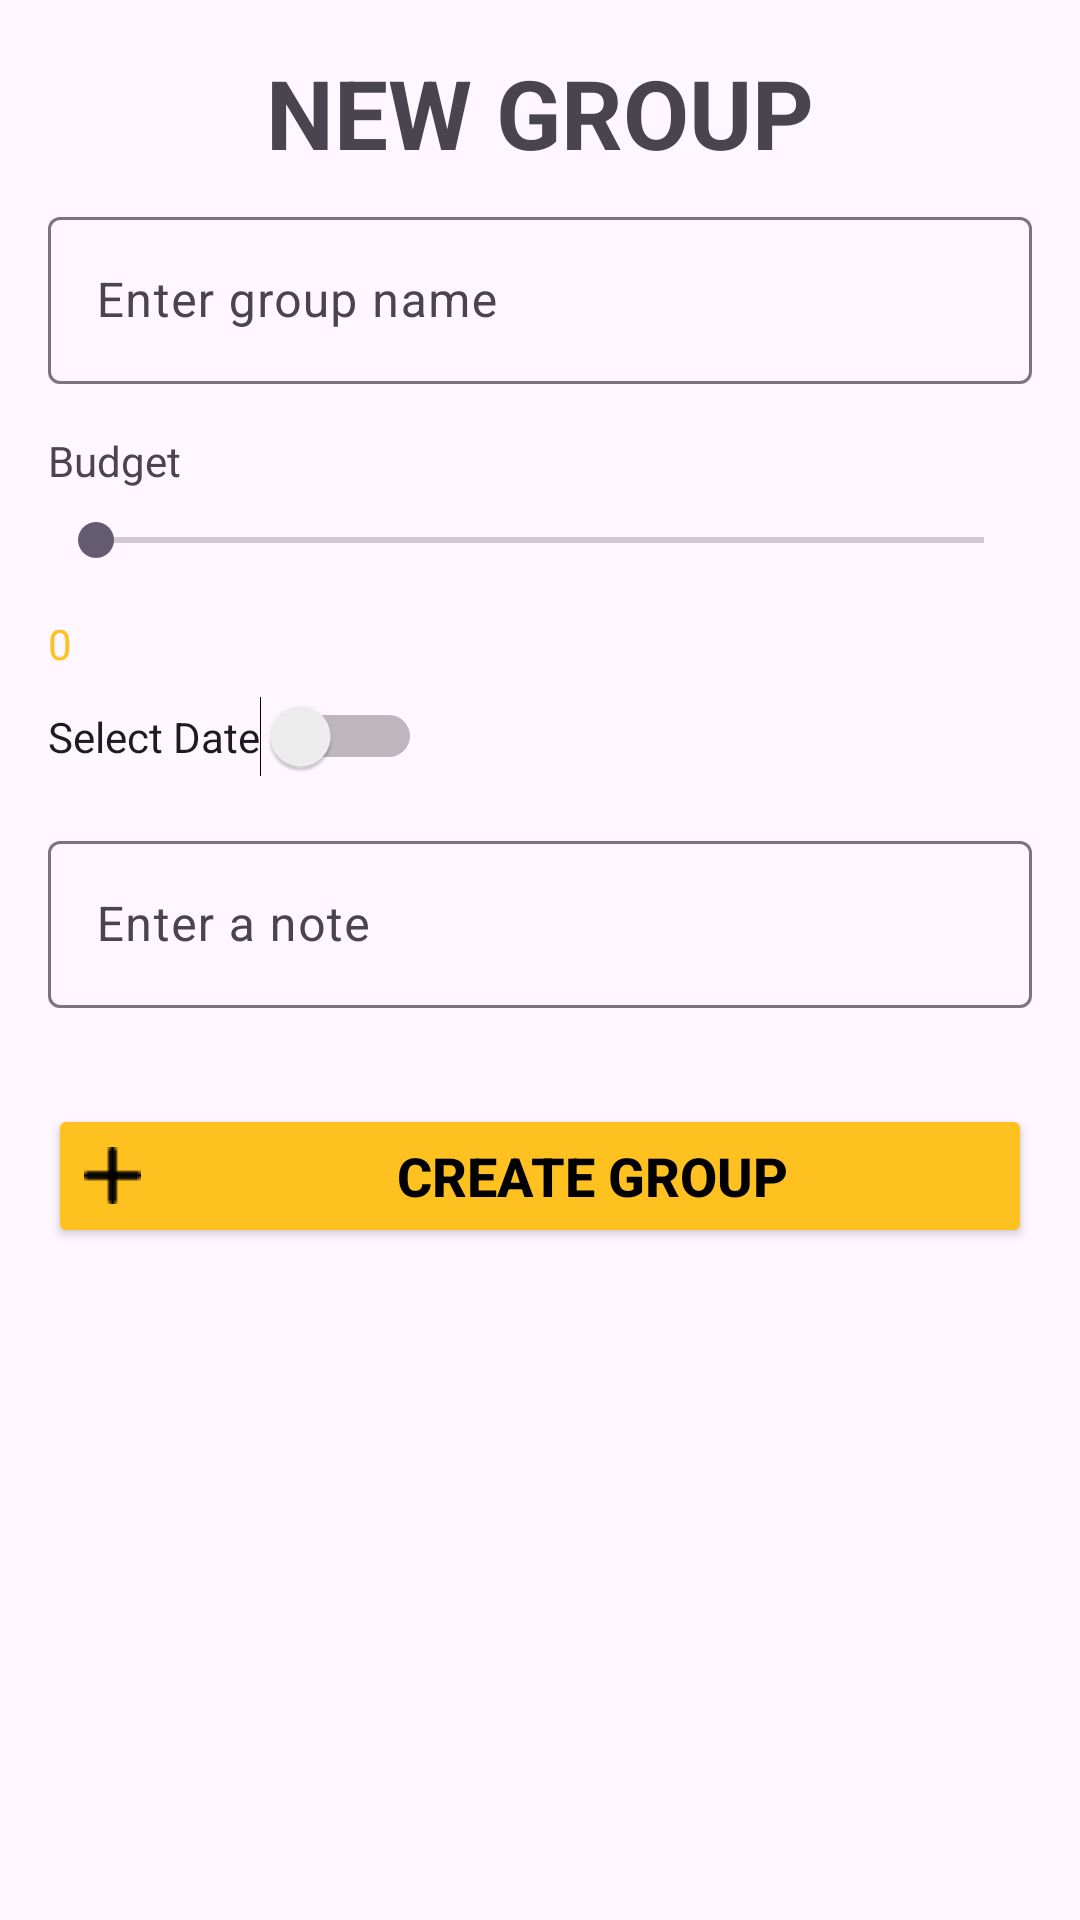

Here is an Android app screen rendered from its layout file. Give the layout XML and the strings, colors and styles it references.
<!-- AndroidManifest.xml: application theme Theme.SecretSantaAI -->
<!-- res/layout/fragment_create_group.xml -->
<LinearLayout xmlns:android="http://schemas.android.com/apk/res/android"
    xmlns:tools="http://schemas.android.com/tools"
    android:layout_width="match_parent"
    android:layout_height="match_parent"
    android:orientation="vertical"
    android:padding="16dp"
    tools:context=".ui.fragment.CreateGroupFragment">

    <TextView
        android:id="@+id/textViewLabel"
        android:layout_width="wrap_content"
        android:layout_height="wrap_content"
        android:text="@string/new_group"
        android:textStyle="bold"
        android:layout_gravity="center"
        android:textSize="@dimen/text_size_xlarge"
        android:layout_marginBottom="8dp"/>



    <com.google.android.material.textfield.TextInputLayout
        android:id="@+id/textInputLayoutGroupName"
        android:layout_width="match_parent"
        android:layout_height="wrap_content"
        android:layout_marginBottom="16dp">
        <com.google.android.material.textfield.TextInputEditText
            android:id="@+id/editTextGroupName"
            android:layout_width="match_parent"
            android:layout_height="wrap_content"
            android:hint="@string/enter_group_name"
            android:inputType="text" />
    </com.google.android.material.textfield.TextInputLayout>

    
    <TextView
        android:id="@+id/textViewBudget"
        android:layout_width="wrap_content"
        android:layout_height="wrap_content"
        android:text="@string/budget"
        android:layout_marginBottom="8dp"/>

    <SeekBar
        android:id="@+id/seekBarBudget"
        android:layout_width="match_parent"
        android:layout_height="wrap_content"
        android:max="100"
        android:stepSize="10"
        android:progress="0"
        android:layout_marginBottom="16dp"
     />

    <TextView
        android:id="@+id/textViewBudgetAmount"
        android:layout_width="wrap_content"
        android:layout_height="wrap_content"
        android:text="0"
        android:layout_marginBottom="8dp"
        android:textColor="@color/primary_yellow"/>

    <Switch
        android:id="@+id/switchDatePicker"
        android:layout_width="wrap_content"
        android:layout_height="wrap_content"
        android:text="@string/select_date"
        android:layout_marginBottom="16dp" />

    
    <DatePicker
        android:id="@+id/datePicker"
        android:layout_width="match_parent"
        android:layout_height="wrap_content"
        android:visibility="gone"
        android:layout_marginBottom="16dp"/>

    <com.google.android.material.textfield.TextInputLayout
        android:id="@+id/textInputLayoutNote"
        android:layout_width="match_parent"
        android:layout_height="wrap_content"
        android:layout_marginBottom="16dp">
        <com.google.android.material.textfield.TextInputEditText
            android:id="@+id/editTextNote"
            android:layout_width="match_parent"
            android:layout_height="wrap_content"
            android:hint="@string/enter_a_note"
            android:inputType="textMultiLine" />
    </com.google.android.material.textfield.TextInputLayout>

    <Button
        android:id="@+id/buttonCreateGroup"
        android:layout_width="match_parent"
        android:layout_height="wrap_content"
        android:layout_marginTop="16dp"
        android:backgroundTint="@color/primary_yellow"
        android:textColor="@color/black"
        android:textStyle="bold"
        android:textSize="@dimen/text_size_large"
        android:text="@string/create_group"
        android:drawableLeft="@drawable/plus"
        android:drawablePadding="16dp"
        android:defaultFocusHighlightEnabled="true"
        android:gravity="center"
        android:drawableTint="@color/black" />
</LinearLayout>
<!-- resources referenced by this layout -->
<resources>
  <color name="black">#FF000000</color>
  <color name="primary_yellow">#FFC120</color>
  <dimen name="text_size_large">18sp</dimen>
  <dimen name="text_size_xlarge">32sp</dimen>
  <!-- drawable plus: png bitmap (drawable, 253 bytes) -->
  <string name="budget">Budget</string>
  <string name="create_group">Create Group</string>
  <string name="enter_a_note">Enter a note</string>
  <string name="enter_group_name">Enter group name</string>
  <string name="new_group">NEW GROUP</string>
  <string name="select_date">Select Date</string>
  <style name="Theme.SecretSantaAI" parent="Base.Theme.SecretSantaAI" />
  <style name="Base.Theme.SecretSantaAI" parent="Theme.Material3.DayNight.NoActionBar">
          
          
      </style>
</resources>
